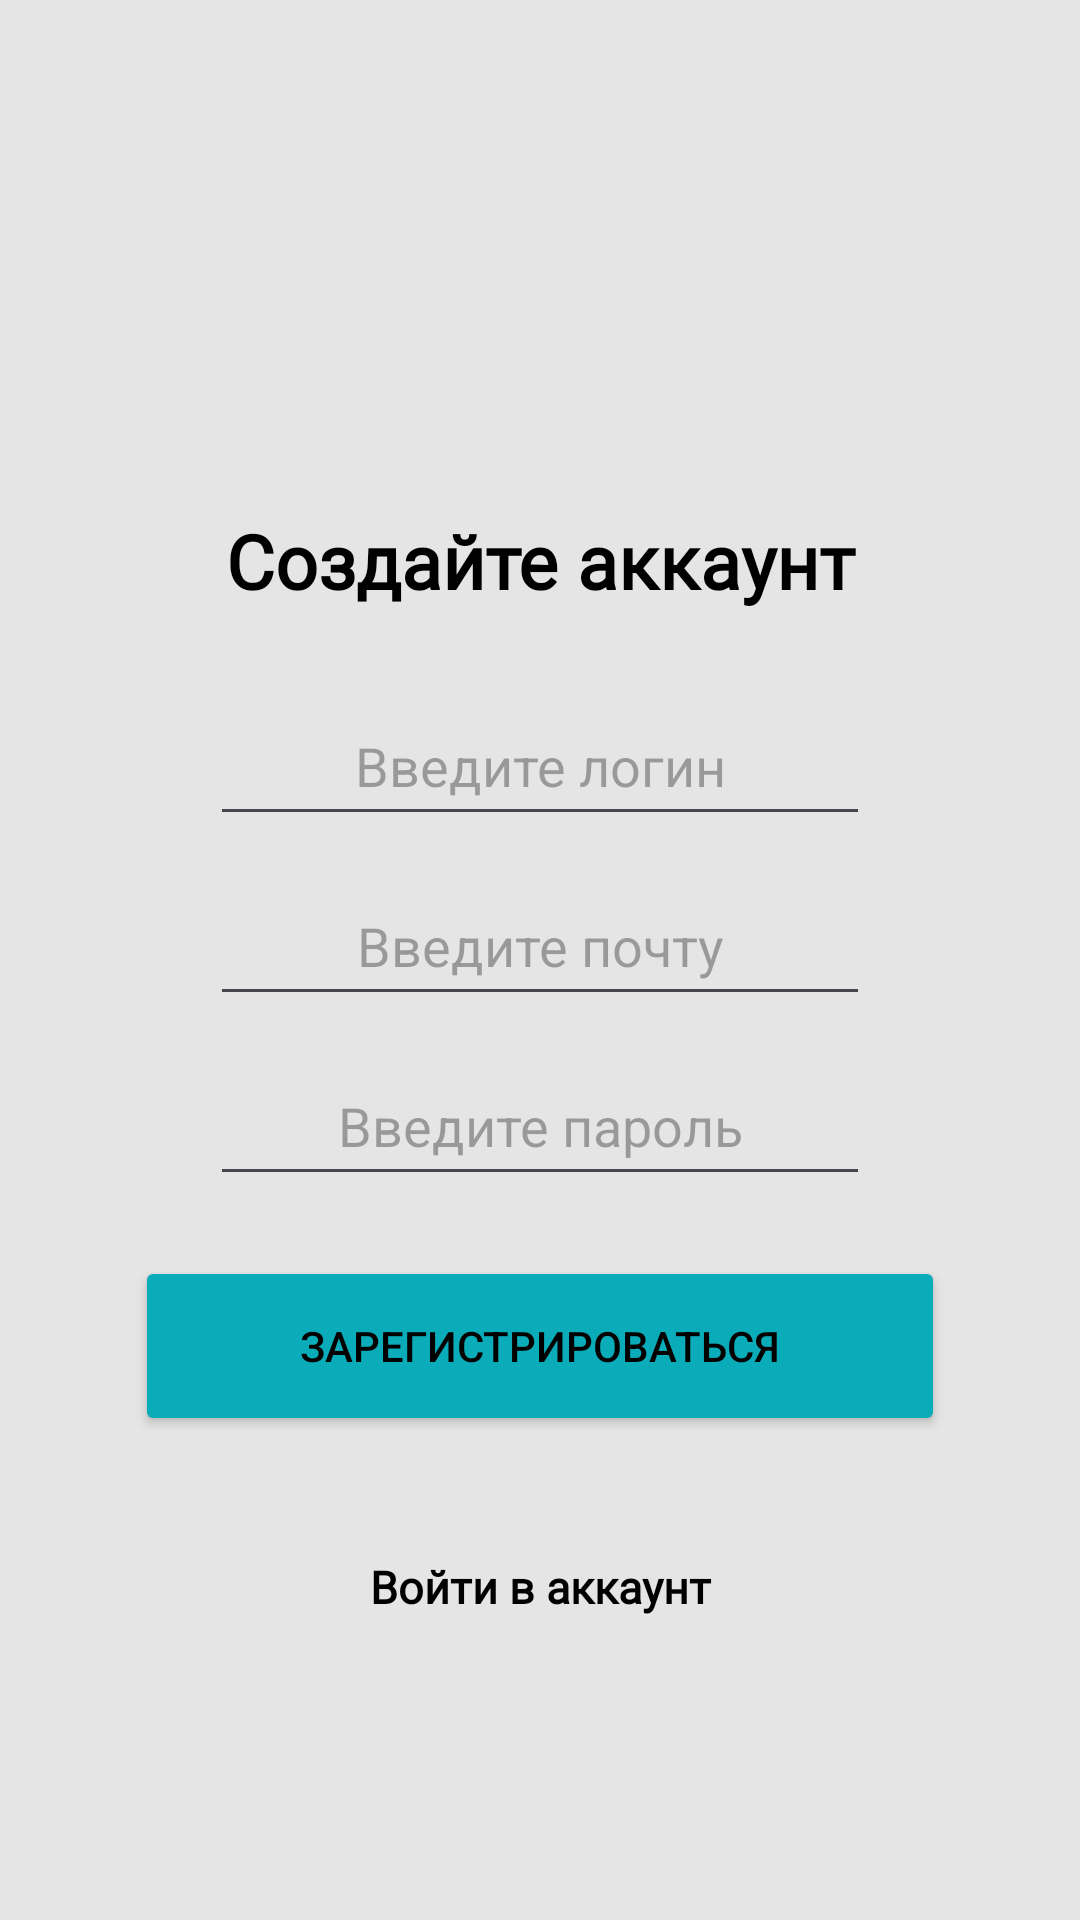

This screen was rendered from an Android layout file. Write that file and the resources it references.
<!-- AndroidManifest.xml: application theme Theme.MyAssist -->
<!-- res/layout/activity_main.xml -->
<?xml version="1.0" encoding="utf-8"?>
<LinearLayout xmlns:android="http://schemas.android.com/apk/res/android"
    xmlns:app="http://schemas.android.com/apk/res-auto"
    xmlns:tools="http://schemas.android.com/tools"
    android:id="@+id/main"
    android:layout_width="match_parent"
    android:layout_height="match_parent"
    android:transitionGroup="false"
    android:orientation="vertical"
    android:background="#e5e5e5"
    tools:context=".MainActivity">

    <TextView
        android:id="@+id/main_text"
        android:layout_width="match_parent"
        android:layout_height="wrap_content"
        android:layout_gravity="center"
        android:layout_marginTop="170dp"
        android:fontFamily="@font/inter_bold"
        android:text="Создайте аккаунт"
        android:textAlignment="center"
        android:textSize="25sp"
        android:textStyle="bold"
        android:textColor="#000" />

    <EditText
        android:id="@+id/user_login"
        android:layout_width="220dp"
        android:layout_height="50dp"
        android:layout_gravity="center"
        android:layout_marginTop="25dp"
        android:ems="10"
        android:hint="Введите логин"
        android:inputType="text"
        android:textAlignment="center" />

    <EditText
        android:id="@+id/user_email"
        android:layout_width="220dp"
        android:layout_height="50dp"
        android:layout_gravity="center"
        android:layout_marginTop="10dp"
        android:textAlignment="center"
        android:hint="Введите почту"
        android:ems="10"
        android:inputType="text"
        />

    <EditText
        android:id="@+id/user_password"
        android:layout_width="220dp"
        android:layout_height="50dp"
        android:ems="10"
        android:hint="Введите пароль"
        android:layout_gravity="center"
        android:layout_marginTop="10dp"
        android:inputType="textPassword"
        android:textAlignment="center" />

    <Button
        android:id="@+id/button_reg"
        android:layout_width="270dp"
        android:layout_height="60dp"
        android:layout_gravity="center"
        android:layout_marginTop="20dp"
        android:textColor="#000"
        android:backgroundTint="#09acb8"
        android:textStyle="normal"
        android:textSize="14sp"
        android:text="Зарегистрироваться"
        />

    <TextView
        android:id="@+id/go_window_auth"
        android:layout_width="match_parent"
        android:layout_height="wrap_content"
        android:layout_gravity="center"
        android:layout_marginTop="40dp"
        android:fontFamily="@font/inter_bold"
        android:text="Войти в аккаунт"
        android:textAlignment="center"
        android:textSize="15sp"
        android:textStyle="bold"
        android:textColor="#000" />
</LinearLayout>
<!-- resources referenced by this layout -->
<resources>
  <style name="Theme.MyAssist" parent="Base.Theme.MyAssist" />
  <style name="Base.Theme.MyAssist" parent="Theme.Material3.DayNight.NoActionBar">
          
          
      </style>
</resources>
